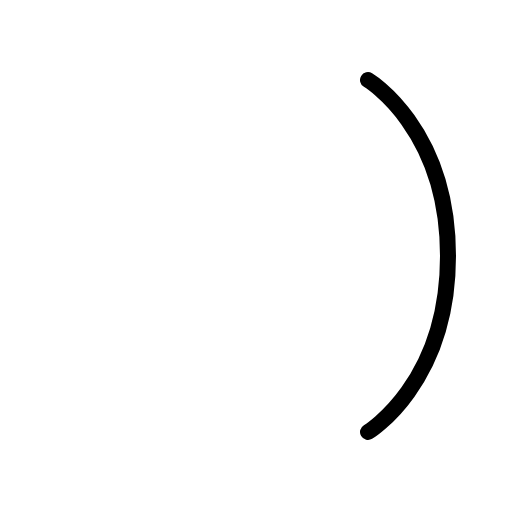
t = 0.00 s
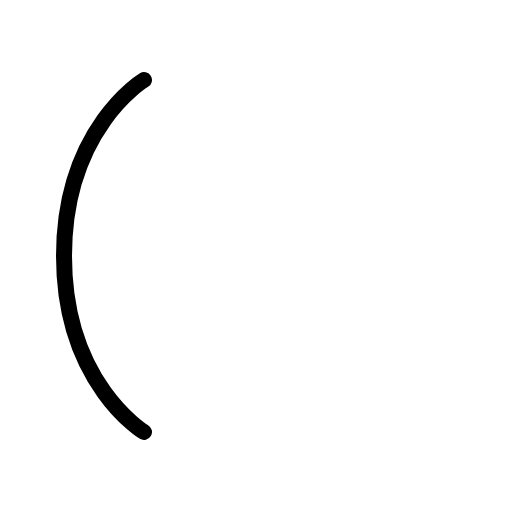
t = 0.30 s
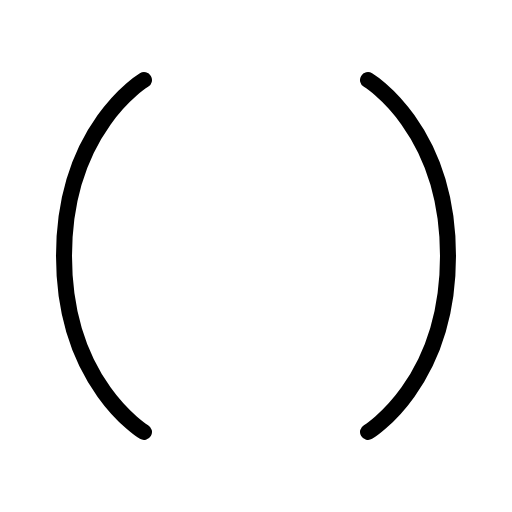
t = 0.68 s
t = 1.05 s: frame unchanged from t = 0.68 s, image omitted
t = 1.43 s: frame unchanged from t = 0.68 s, image omitted

The animated SVG that drew these frames (rendered in a browser with its animation timeline set to each time). Animation: 1 CSS @keyframes rule; one cycle of 1.80 s, repeats indefinitely.

<svg xmlns="http://www.w3.org/2000/svg" viewBox="0 0 256 256">
  <style>
    .draw-line {
      stroke-dasharray: 2000;
      stroke-dashoffset: 0;
    }
    svg:hover .draw-line {
      animation: phosphor-draw-in 1.5s ease-in-out infinite;
    }
    @keyframes phosphor-draw-in {
      0%   { stroke-dashoffset: 2000; }
      100% { stroke-dashoffset: 0; }
    }
  </style><rect width="256" height="256" fill="none"/><path d="M72,40S32,64,32,128s40,88,40,88" fill="none" stroke="currentColor" stroke-linecap="round" stroke-linejoin="round" stroke-width="8" class="draw-line" pathLength="1" style="animation-delay: 0s"/><path d="M184,40s40,24,40,88-40,88-40,88" fill="none" stroke="currentColor" stroke-linecap="round" stroke-linejoin="round" stroke-width="8" class="draw-line" pathLength="1" style="animation-delay: 0.3s"/></svg>
